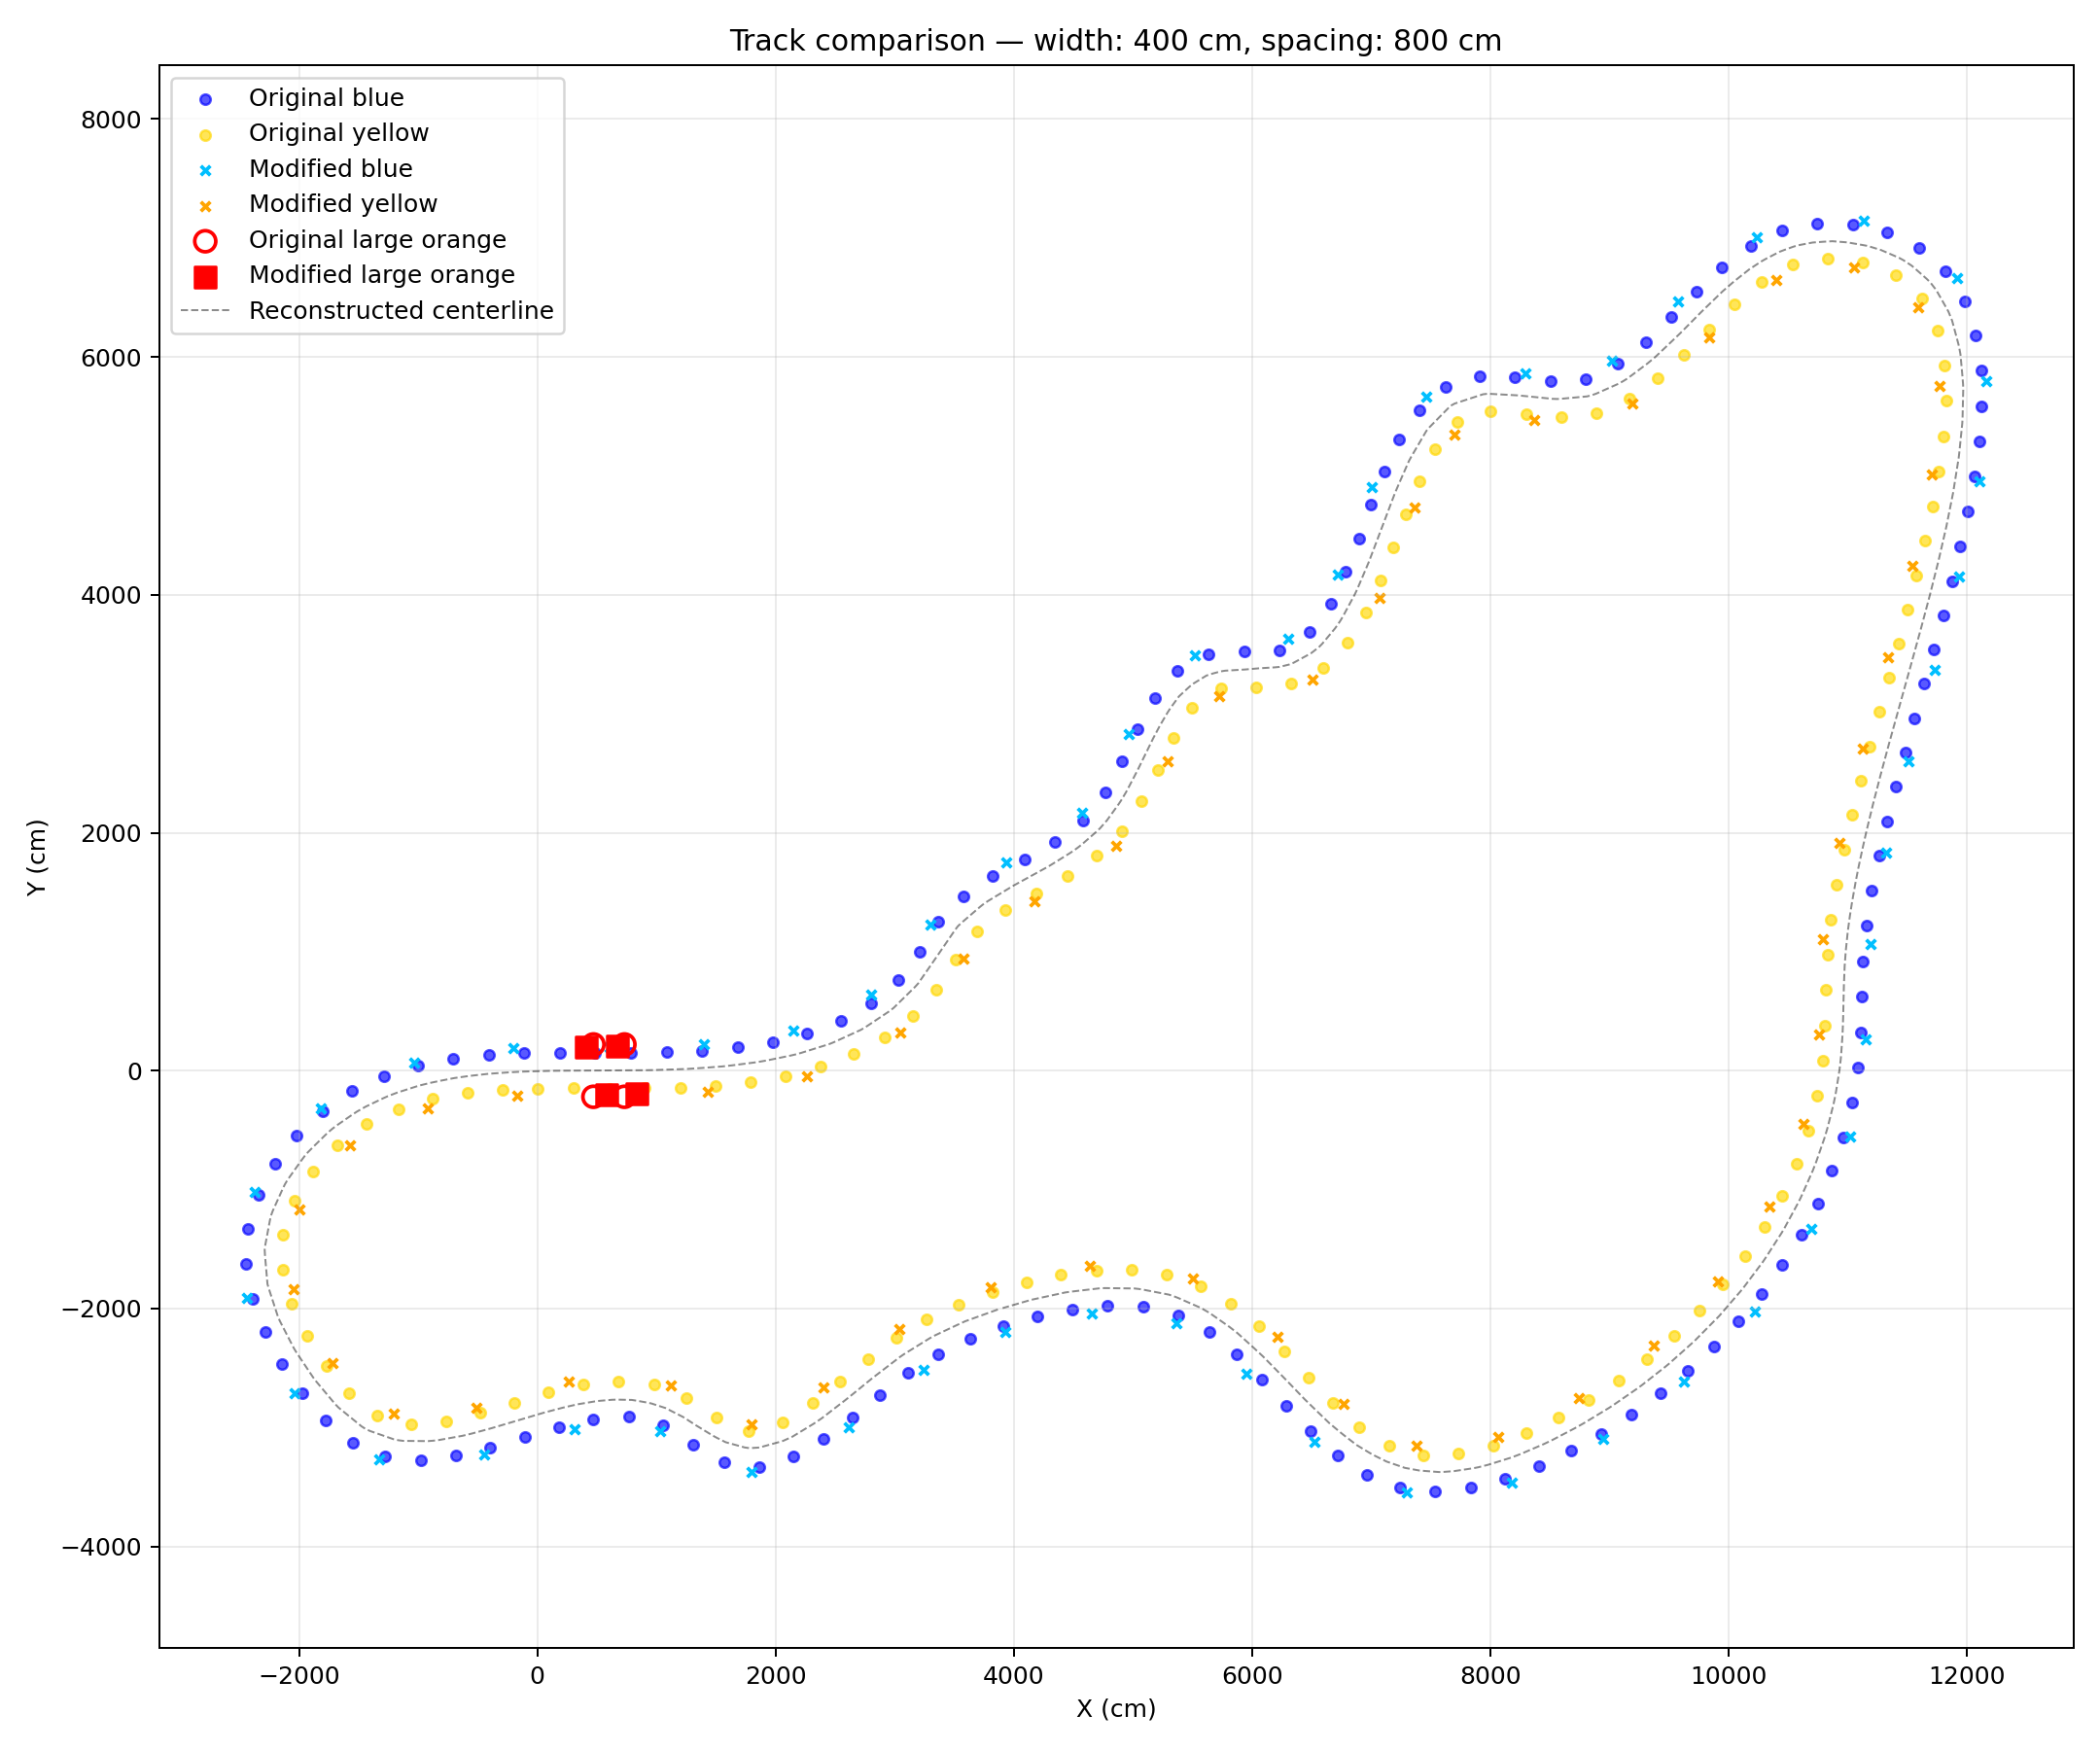

The table this chart was drawn from, first rows:
ID, color, x, y, z, ScaleX, ScaleY, ScaleZ
1, blue, 3928, -2198, 0, 0.01, 0.01, 0
2, blue, 3244, -2516, 0, 0.01, 0.01, 0
3, blue, 2610, -3002, 0, 0.01, 0.01, 0
4, blue, 1797, -3373, 0, 0.01, 0.01, 0
5, blue, 1031, -3033, 0, 0.01, 0.01, 0
6, blue, 314.4, -3015, 0, 0.01, 0.01, 0
7, blue, -448.2, -3230, 0, 0.01, 0.01, 0
8, blue, -1330, -3268, 0, 0.01, 0.01, 0
9, blue, -2035, -2709, 0, 0.01, 0.01, 0
10, blue, -2437, -1914, 0, 0.01, 0.01, 0
11, blue, -2370, -1022, 0, 0.01, 0.01, 0
12, blue, -1822, -313.9, 0, 0.01, 0.01, 0
13, blue, -1038, 68.76, 0, 0.01, 0.01, 0
14, blue, -203.6, 187.7, 0, 0.01, 0.01, 0
15, blue, 608, 200.7, 0, 0.01, 0.01, 0
16, blue, 1395, 223.9, 0, 0.01, 0.01, 0
17, blue, 2146, 337.7, 0, 0.01, 0.01, 0
18, blue, 2805, 639.7, 0, 0.01, 0.01, 0
19, blue, 3300, 1230, 0, 0.01, 0.01, 0
20, blue, 3935, 1748, 0, 0.01, 0.01, 0
21, blue, 4571, 2170, 0, 0.01, 0.01, 0
22, blue, 4965, 2828, 0, 0.01, 0.01, 0
23, blue, 5521, 3496, 0, 0.01, 0.01, 0
24, blue, 6302, 3632, 0, 0.01, 0.01, 0
25, blue, 6719, 4172, 0, 0.01, 0.01, 0
26, blue, 7003, 4905, 0, 0.01, 0.01, 0
27, blue, 7463, 5666, 0, 0.01, 0.01, 0
28, blue, 8292, 5864, 0, 0.01, 0.01, 0
29, blue, 9018, 5972, 0, 0.01, 0.01, 0
30, blue, 9576, 6466, 0, 0.01, 0.01, 0
31, blue, 10234, 7010, 0, 0.01, 0.01, 0
32, blue, 11129, 7143, 0, 0.01, 0.01, 0
33, blue, 11914, 6661, 0, 0.01, 0.01, 0
34, blue, 12165, 5798, 0, 0.01, 0.01, 0
35, blue, 12101, 4953, 0, 0.01, 0.01, 0
36, blue, 11933, 4152, 0, 0.01, 0.01, 0
37, blue, 11726, 3372, 0, 0.01, 0.01, 0
38, blue, 11512, 2601, 0, 0.01, 0.01, 0
39, blue, 11320, 1834, 0, 0.01, 0.01, 0
40, blue, 11189, 1065, 0, 0.01, 0.01, 0
41, blue, 11153, 265.6, 0, 0.01, 0.01, 0
42, blue, 11015, -557.2, 0, 0.01, 0.01, 0
43, blue, 10689, -1334, 0, 0.01, 0.01, 0
44, blue, 10216, -2026, 0, 0.01, 0.01, 0
45, blue, 9626, -2618, 0, 0.01, 0.01, 0
46, blue, 8945, -3100, 0, 0.01, 0.01, 0
47, blue, 8176, -3462, 0, 0.01, 0.01, 0
48, blue, 7294, -3546, 0, 0.01, 0.01, 0
49, blue, 6524, -3121, 0, 0.01, 0.01, 0
50, blue, 5952, -2547, 0, 0.01, 0.01, 0
51, blue, 5360, -2121, 0, 0.01, 0.01, 0
52, blue, 4655, -2039, 0, 0.01, 0.01, 0
53, yellow, 3801, -1819, 0, 0.01, 0.01, 0
54, yellow, 3037, -2173, 0, 0.01, 0.01, 0
55, yellow, 2400, -2661, 0, 0.01, 0.01, 0
56, yellow, 1795, -2973, 0, 0.01, 0.01, 0
57, yellow, 1124, -2643, 0, 0.01, 0.01, 0
58, yellow, 264.8, -2618, 0, 0.01, 0.01, 0
59, yellow, -514.4, -2836, 0, 0.01, 0.01, 0
60, yellow, -1208, -2887, 0, 0.01, 0.01, 0
... 48 more rows
